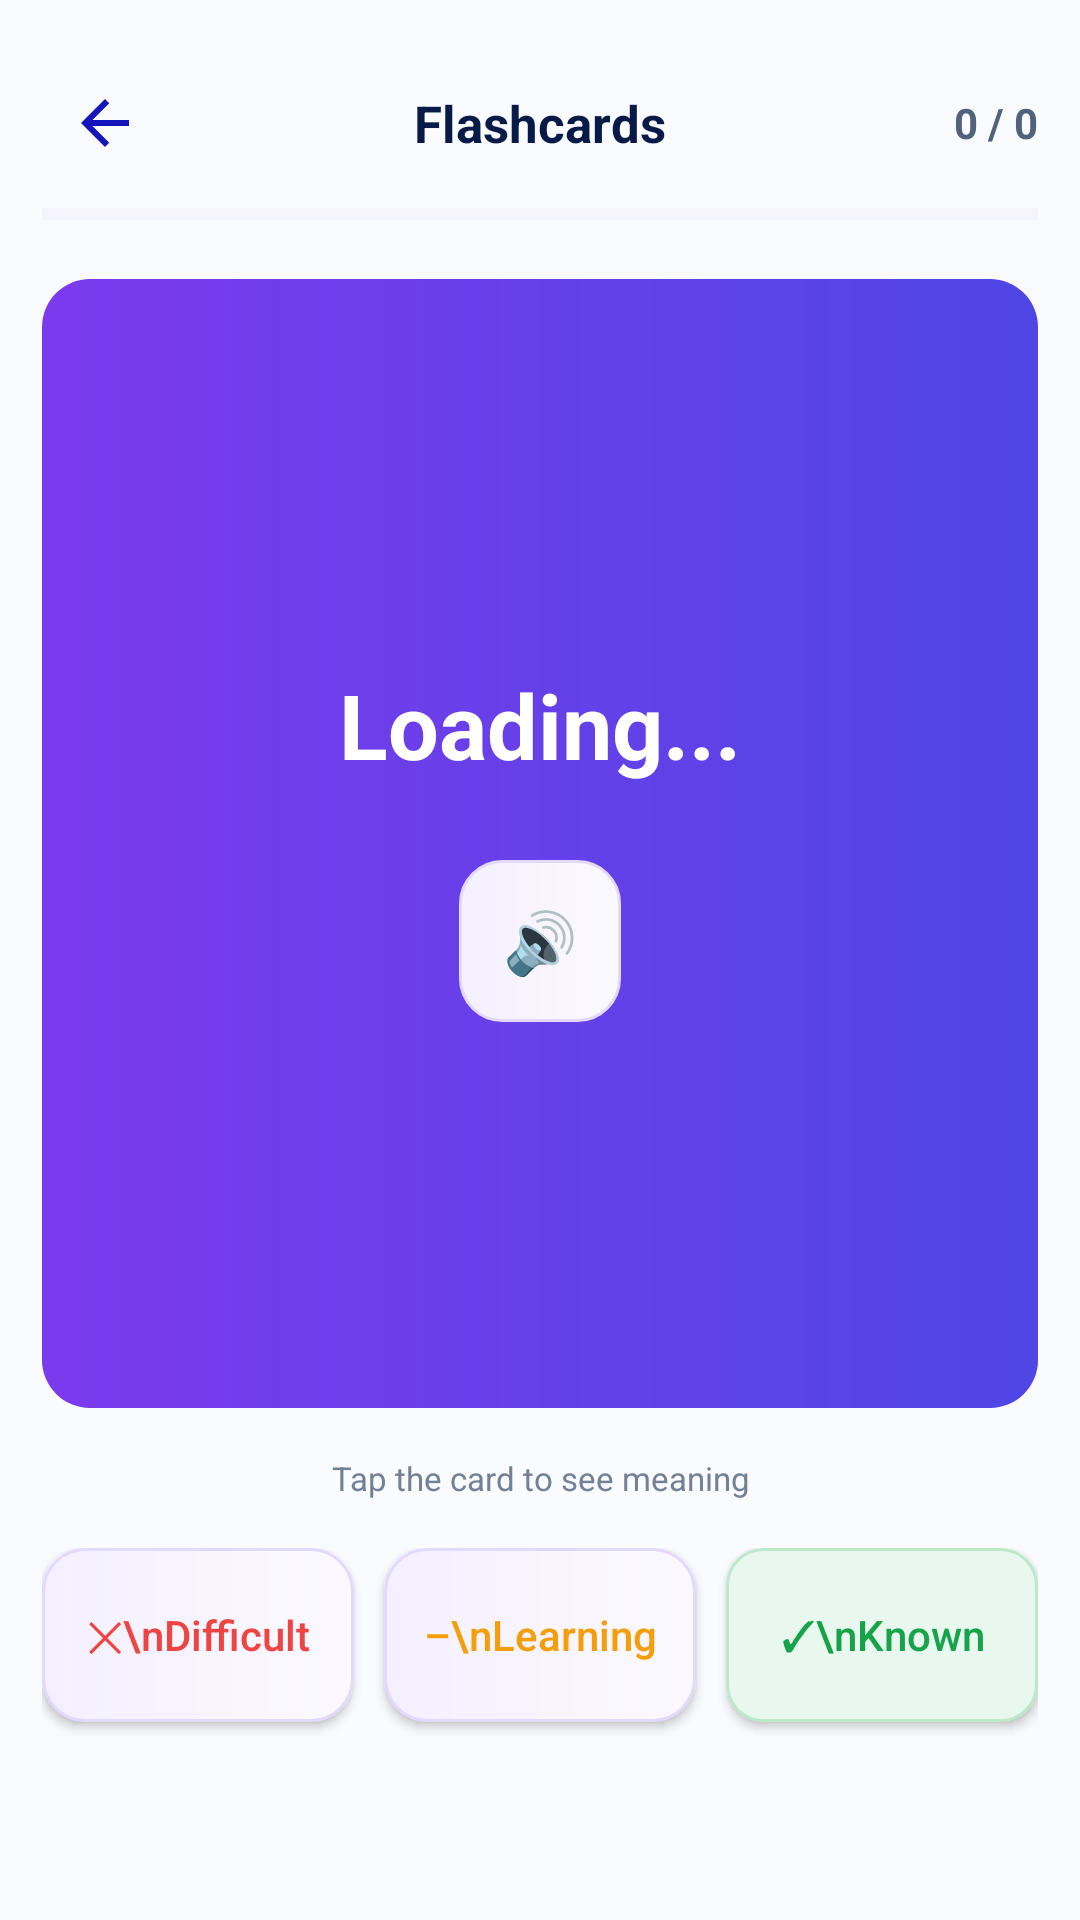

Layout XML and referenced resources for this Android screen:
<!-- AndroidManifest.xml: application theme Theme.MadFinalProject -->
<!-- res/layout/activity_vocabulary_flashcards.xml -->
<?xml version="1.0" encoding="utf-8"?>
<LinearLayout xmlns:android="http://schemas.android.com/apk/res/android"
    android:layout_width="match_parent"
    android:layout_height="match_parent"
    android:background="#FAFBFE"
    android:orientation="vertical"
    android:padding="14dp">
    <RelativeLayout android:layout_width="match_parent" android:layout_height="54dp">
        <ImageButton android:id="@+id/btnBack" android:layout_width="42dp" android:layout_height="42dp" android:layout_centerVertical="true" android:background="?attr/selectableItemBackgroundBorderless" android:contentDescription="Back" android:padding="11dp" android:src="@drawable/ic_arrow_back"/>
        <TextView android:layout_width="wrap_content" android:layout_height="wrap_content" android:layout_centerInParent="true" android:text="Flashcards" android:textColor="#071A48" android:textSize="17sp" android:textStyle="bold"/>
        <TextView android:id="@+id/cardCounter" android:layout_width="wrap_content" android:layout_height="wrap_content" android:layout_alignParentEnd="true" android:layout_centerVertical="true" android:text="0 / 0" android:textColor="#52617C" android:textStyle="bold"/>
    </RelativeLayout>
    <ProgressBar android:id="@+id/cardProgress" style="?android:attr/progressBarStyleHorizontal" android:layout_width="match_parent" android:layout_height="7dp" android:max="100" android:progress="0" android:progressTint="#6D4CEB" android:progressBackgroundTint="#E6E2F8"/>
    <LinearLayout
        android:id="@+id/flashcard"
        android:layout_width="match_parent"
        android:layout_height="0dp"
        android:layout_marginTop="18dp"
        android:layout_weight="1"
        android:background="@drawable/bg_vocabulary_gradient"
        android:gravity="center"
        android:orientation="vertical"
        android:padding="28dp">
        <TextView android:id="@+id/cardWord" android:layout_width="match_parent" android:layout_height="wrap_content" android:gravity="center" android:text="Loading..." android:textColor="#FFFFFF" android:textSize="30sp" android:textStyle="bold"/>
        <TextView android:id="@+id/cardBack" android:layout_width="match_parent" android:layout_height="wrap_content" android:layout_marginTop="18dp" android:gravity="center" android:lineSpacingExtra="5dp" android:textColor="#F1EEFF" android:textSize="15sp" android:visibility="gone"/>
        <TextView android:id="@+id/btnSpeak" android:layout_width="54dp" android:layout_height="54dp" android:layout_marginTop="25dp" android:background="@drawable/bg_vocabulary_soft" android:gravity="center" android:text="🔊" android:textSize="20sp"/>
    </LinearLayout>
    <TextView android:id="@+id/cardHint" android:layout_width="match_parent" android:layout_height="wrap_content" android:gravity="center" android:padding="16dp" android:text="Tap the card to see meaning" android:textColor="#748096" android:textSize="11sp"/>
    <LinearLayout android:layout_width="match_parent" android:layout_height="74dp" android:orientation="horizontal">
        <Button android:id="@+id/btnDifficult" android:layout_width="0dp" android:layout_height="58dp" android:layout_marginEnd="5dp" android:layout_weight="1" android:background="@drawable/bg_vocabulary_soft" android:text="✕\nDifficult" android:textAllCaps="false" android:textColor="#EF4444"/>
        <Button android:id="@+id/btnLearning" android:layout_width="0dp" android:layout_height="58dp" android:layout_marginHorizontal="5dp" android:layout_weight="1" android:background="@drawable/bg_vocabulary_soft" android:text="–\nLearning" android:textAllCaps="false" android:textColor="#F59E0B"/>
        <Button android:id="@+id/btnKnown" android:layout_width="0dp" android:layout_height="58dp" android:layout_marginStart="5dp" android:layout_weight="1" android:background="@drawable/bg_vocabulary_success" android:text="✓\nKnown" android:textAllCaps="false" android:textColor="#16A34A"/>
    </LinearLayout>
    <ProgressBar android:id="@+id/loading" android:layout_width="36dp" android:layout_height="36dp" android:layout_gravity="center_horizontal" android:indeterminateTint="#5B35DD"/>
</LinearLayout>
<!-- resources referenced by this layout -->
<resources>
  <!-- drawable bg_vocabulary_gradient (drawable) -->
  <?xml version="1.0" encoding="utf-8"?>
  <shape xmlns:android="http://schemas.android.com/apk/res/android">
      <gradient
          android:angle="0"
          android:startColor="#7C3AED"
          android:endColor="#4F46E5" />
      <corners android:radius="16dp" />
  </shape>
  <!-- drawable bg_vocabulary_soft (drawable) -->
  <?xml version="1.0" encoding="utf-8"?>
  <shape xmlns:android="http://schemas.android.com/apk/res/android">
      <gradient
          android:angle="0"
          android:startColor="#F4F0FF"
          android:endColor="#FBF9FF" />
      <corners android:radius="14dp" />
      <stroke android:width="1dp" android:color="#E3D9FF" />
  </shape>
  <!-- drawable bg_vocabulary_success (drawable) -->
  <?xml version="1.0" encoding="utf-8"?>
  <shape xmlns:android="http://schemas.android.com/apk/res/android">
      <solid android:color="#E9F8EF" />
      <corners android:radius="12dp" />
      <stroke android:width="1dp" android:color="#BCE9CA" />
  </shape>
  <!-- drawable ic_arrow_back (drawable) -->
  <vector xmlns:android="http://schemas.android.com/apk/res/android" android:autoMirrored="true" android:height="24dp" android:tint="#1415BA" android:viewportHeight="24" android:viewportWidth="24" android:width="24dp">
        
      <path android:fillColor="@android:color/white" android:pathData="M20,11H7.83l5.59,-5.59L12,4l-8,8 8,8 1.41,-1.41L7.83,13H20v-2z"/>
      
  </vector>
  <style name="Theme.MadFinalProject" parent="Base.Theme.MadFinalProject" />
  <style name="Base.Theme.MadFinalProject" parent="Theme.Material3.DayNight.NoActionBar">
          
          
      </style>
</resources>
